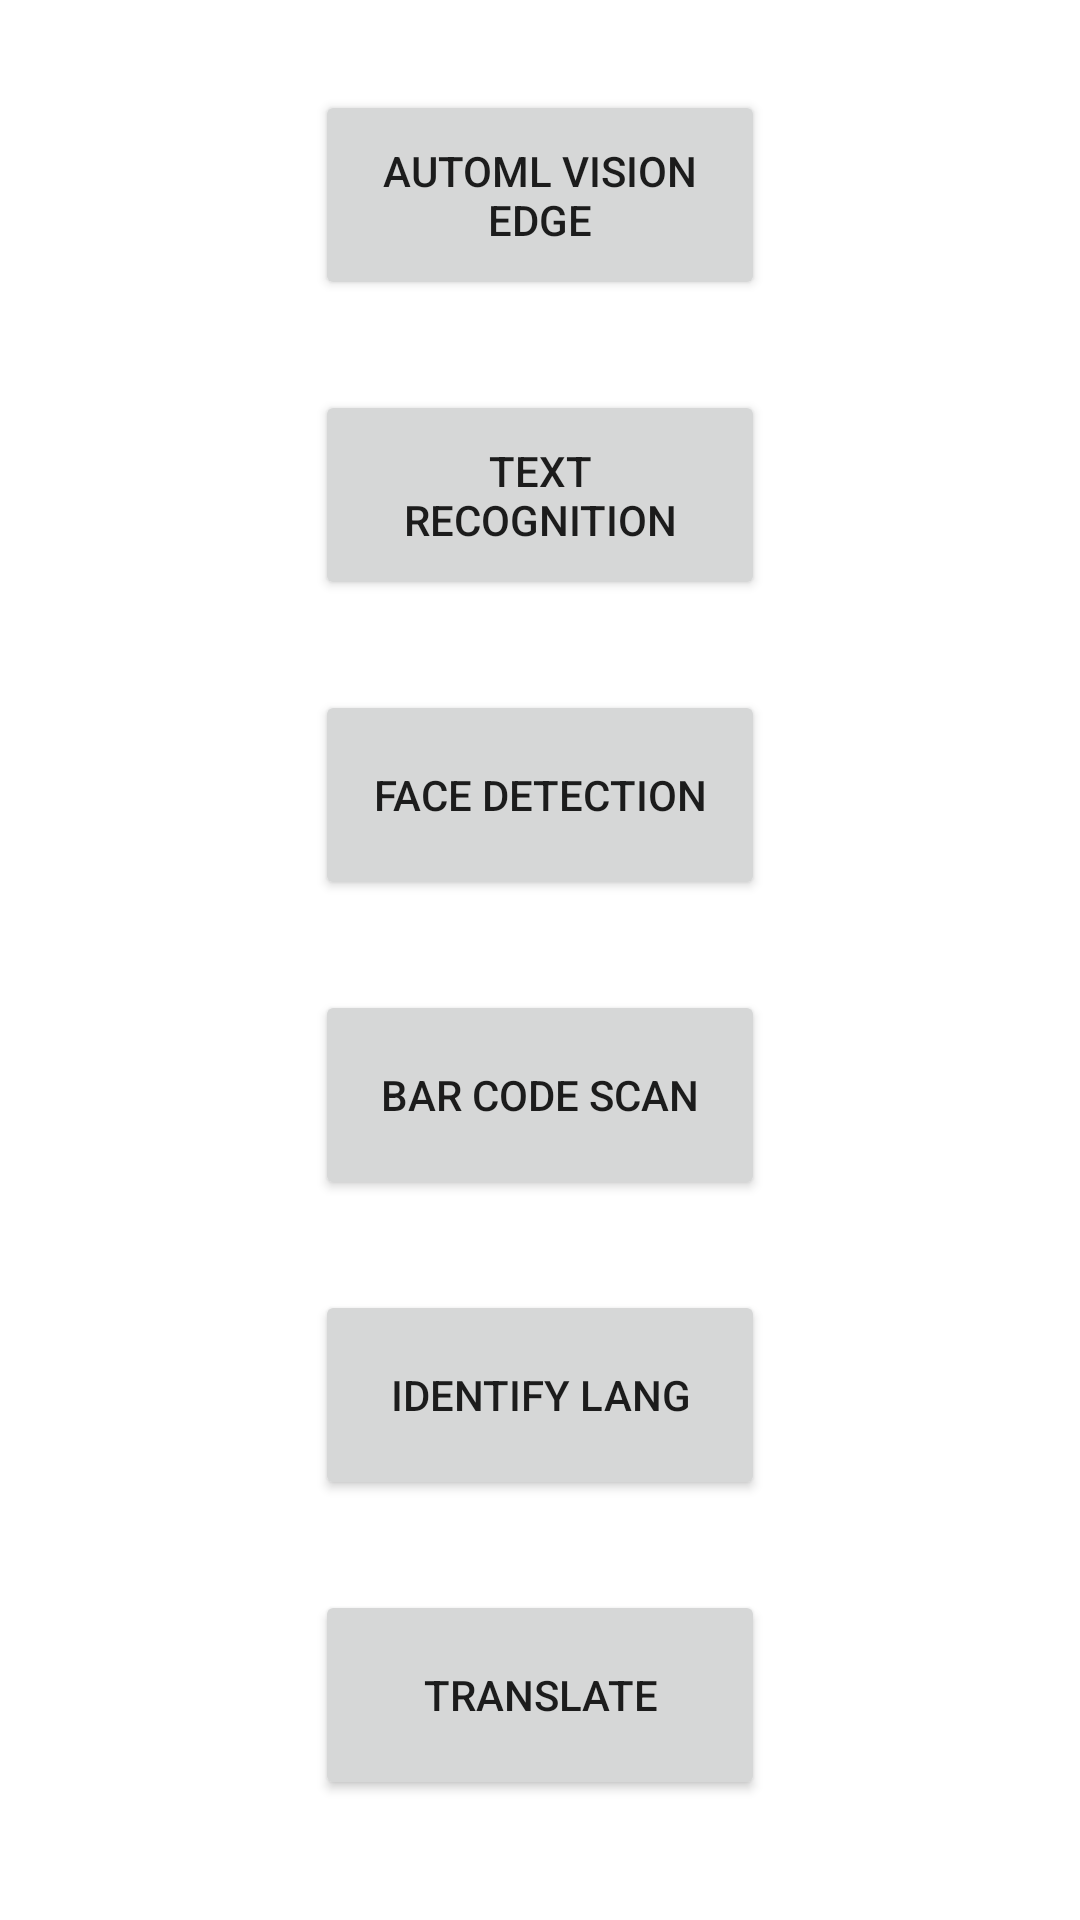

Produce the Android XML layout that renders to this screen, including the resource entries it uses.
<!-- AndroidManifest.xml: application theme Theme.Ml_ai -->
<!-- res/layout/activity_main.xml -->
<?xml version="1.0" encoding="utf-8"?>
<LinearLayout
    xmlns:android="http://schemas.android.com/apk/res/android"
    xmlns:tools="http://schemas.android.com/tools"
    xmlns:app="http://schemas.android.com/apk/res-auto"
    android:layout_width="match_parent"
    android:layout_height="match_parent"
    android:orientation="vertical"
    tools:context=".MainActivity">

    <Button
        android:id="@+id/vision_edge"
        android:layout_width="150dp"
        android:layout_height="70dp"
        android:text="AutoML Vision Edge"
        android:layout_gravity="center"
        android:layout_marginTop="30dp"/>

    <Button
        android:id="@+id/text_recognize"
        android:layout_width="150dp"
        android:layout_height="70dp"
        android:text="Text Recognition"
        android:layout_gravity="center"
        android:layout_marginTop="30dp"/>

    <Button
        android:id="@+id/face_detection"
        android:layout_width="150dp"
        android:layout_height="70dp"
        android:text="face detection"
        android:layout_gravity="center"
        android:layout_marginTop="30dp"/>


    <Button
        android:id="@+id/bar_code"
        android:layout_width="150dp"
        android:layout_height="70dp"
        android:text="BAR CODE SCAN"
        android:layout_gravity="center"
        android:layout_marginTop="30dp"/>

    <Button
        android:id="@+id/identify_lang"
        android:layout_width="150dp"
        android:layout_height="70dp"
        android:text="IDENTIFY LANG"
        android:layout_gravity="center"
        android:layout_marginTop="30dp"/>


    <Button
        android:id="@+id/translate"
        android:layout_width="150dp"
        android:layout_height="70dp"
        android:text="TRANSLATE"
        android:layout_gravity="center"
        android:layout_marginTop="30dp"/>




</LinearLayout>
<!-- resources referenced by this layout -->
<resources>
  <style name="Theme.Ml_ai" parent="Theme.MaterialComponents.DayNight.DarkActionBar">
          
          <item name="colorPrimary">@color/purple_500</item>
          <item name="colorPrimaryVariant">@color/purple_700</item>
          <item name="colorOnPrimary">@color/white</item>
          
          <item name="colorSecondary">@color/teal_200</item>
          <item name="colorSecondaryVariant">@color/teal_700</item>
          <item name="colorOnSecondary">@color/black</item>
          
          <item name="android:statusBarColor" tools:targetApi="l">?attr/colorPrimaryVariant</item>
          
      </style>
  <color name="purple_500">#FF6200EE</color>
  <color name="purple_700">#FF3700B3</color>
  <color name="white">#FFFFFFFF</color>
  <color name="teal_200">#FF03DAC5</color>
  <color name="teal_700">#FF018786</color>
  <color name="black">#FF000000</color>
</resources>
